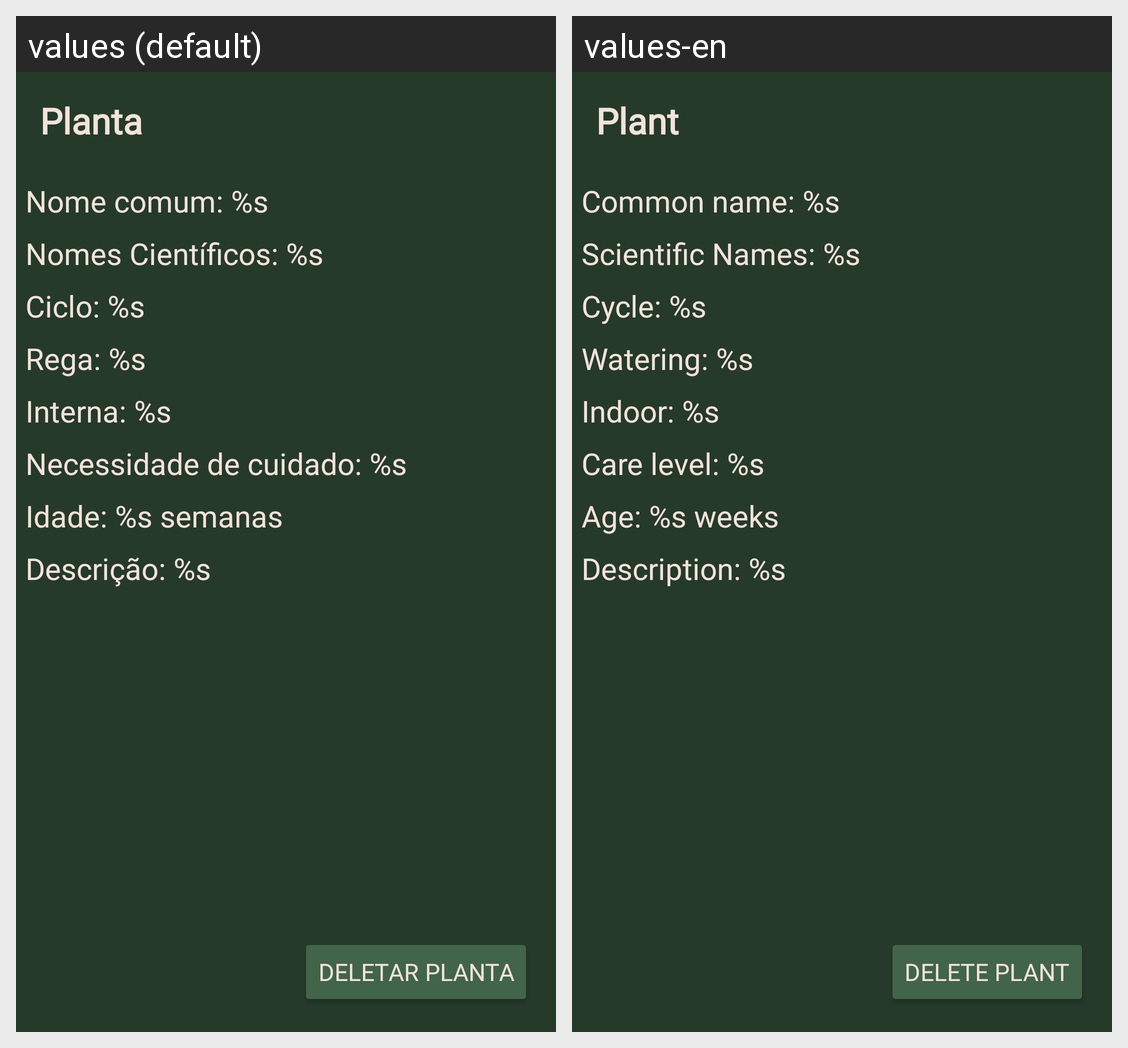

This grid shows one Android layout under two languages. Give, for every string resource on the screen, its name, the default text and each shown locale's text.
Android screen res/layout/activity_plant_details.xml rendered under 2 locales, left to right: values (default), values-en. Device: Nexus 5 (rendered at 1080×1920; each locale shown at half size, 540×960, under a caption strip naming it); theme Base.Theme.Plantasia.
Strings drawn on this screen, with the default value and each locale's value (text and hints the layout hard-codes, and strings that could not be matched under every locale, appear in the picture but are not listed):

plant
  values: Planta
  values-en: Plant

Common_name_label
  values: Nome comum: %s
  values-en: Common name: %s

labelDetailsScientificName
  values: Nomes Científicos: %s
  values-en: Scientific Names: %s

Cycle_label
  values: Ciclo: %s
  values-en: Cycle: %s

Watering_label
  values: Rega: %s
  values-en: Watering: %s

Indoor_label
  values: Interna: %s
  values-en: Indoor: %s

CareLevel_label
  values: Necessidade de cuidado: %s
  values-en: Care level: %s

Age_label
  values: Idade: %s semanas
  values-en: Age: %s weeks

descriptionLabel
  values: Descrição: %s
  values-en: Description: %s

delete_plant_label
  values: Deletar planta
  values-en: Delete plant
